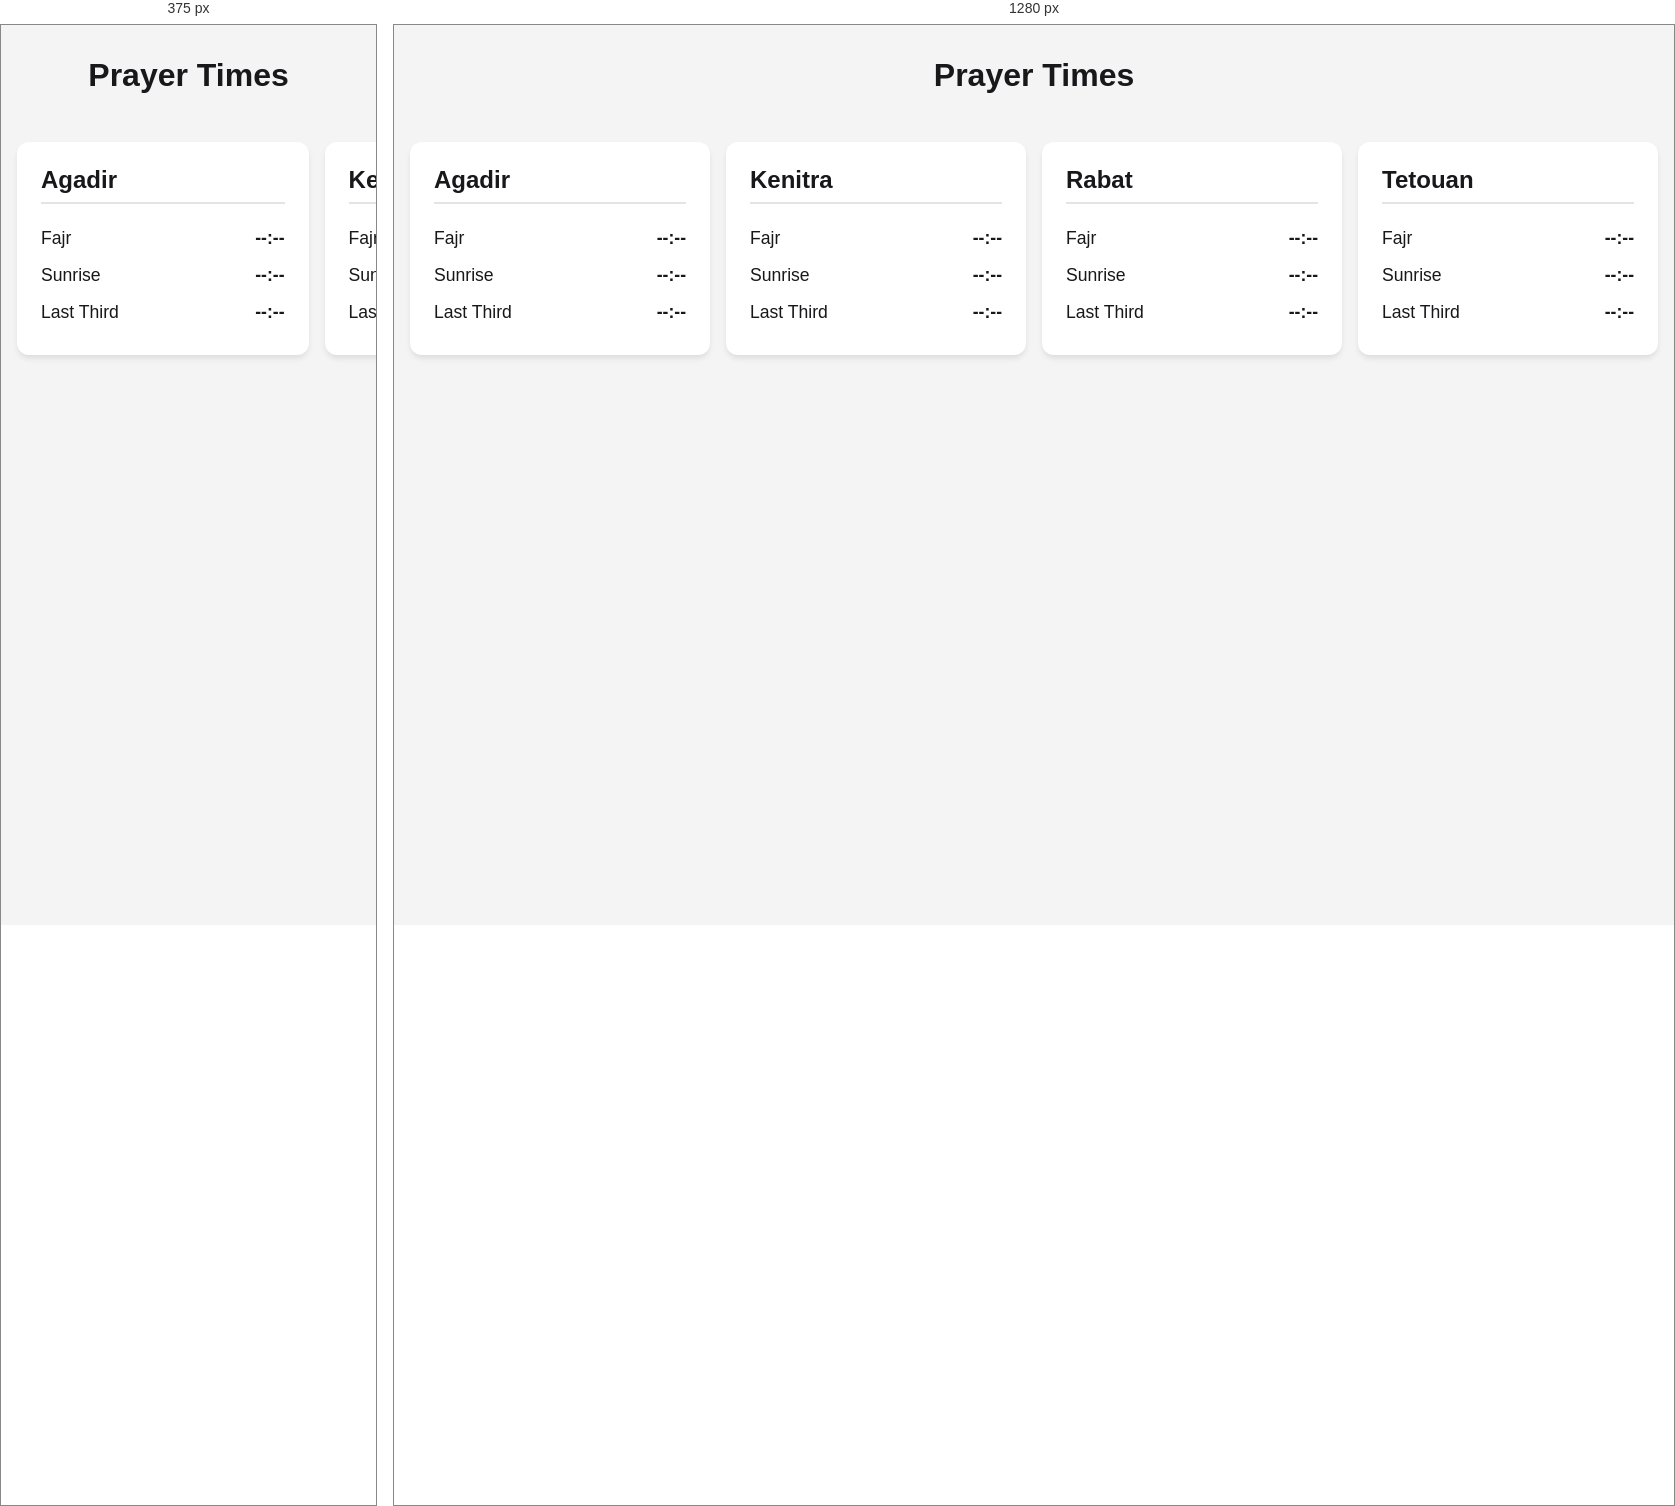
Rendered at 375 px and 1280 px, left to right.

<!-- file: index.html -->
<!DOCTYPE html>
<html lang="en">
<head>
  <meta charset="UTF-8">
  <meta name="viewport" content="width=device-width, initial-scale=1.0">
  <title>Morocco Prayer Times</title>
  <link rel="stylesheet" href="style.css">
  
  <!-- 1. Link the manifest -->
  <link rel="manifest" href="manifest.json">
  <!-- Safari iOS specific tag for the icon -->
  <link rel="apple-touch-icon" href="icon-192.png">
  
  <!-- 2. Register the service worker -->
  <script>
    if ('serviceWorker' in navigator) {
      window.addEventListener('load', () => {
        // Notice the ./ here too!
        navigator.serviceWorker.register('./sw.js')
          .then(reg => console.log('Service Worker registered', reg))
          .catch(err => console.error('Service Worker failure', err));
      });
    }
  </script>
</head>
<body>

  <header>
    <h1>Prayer Times</h1>
  </header>

  <div class="city-container">
    <!-- Repeat this block for each city, matching the exact ID -->
    <div class="city-card" id="Agadir">
      <h2>Agadir</h2>
      <div class="times">
        <div class="time-row"><span>Fajr</span> <span class="val-fajr">--:--</span></div>
        <div class="time-row"><span>Sunrise</span> <span class="val-sunrise">--:--</span></div>
        <div class="time-row"><span>Last Third</span> <span class="val-lastthird">--:--</span></div>
      </div>
    </div>
    
    <div class="city-card" id="Kenitra">
       <h2>Kenitra</h2>
      <div class="times">
        <div class="time-row"><span>Fajr</span> <span class="val-fajr">--:--</span></div>
        <div class="time-row"><span>Sunrise</span> <span class="val-sunrise">--:--</span></div>
        <div class="time-row"><span>Last Third</span> <span class="val-lastthird">--:--</span></div>
      </div>
    </div>
    <div class="city-card" id="Rabat">
     <h2>Rabat</h2>
      <div class="times">
        <div class="time-row"><span>Fajr</span> <span class="val-fajr">--:--</span></div>
        <div class="time-row"><span>Sunrise</span> <span class="val-sunrise">--:--</span></div>
        <div class="time-row"><span>Last Third</span> <span class="val-lastthird">--:--</span></div>
      </div>  
    </div>
    <div class="city-card" id="Tetouan">
     <h2>Tetouan</h2>
      <div class="times">
        <div class="time-row"><span>Fajr</span> <span class="val-fajr">--:--</span></div>
        <div class="time-row"><span>Sunrise</span> <span class="val-sunrise">--:--</span></div>
        <div class="time-row"><span>Last Third</span> <span class="val-lastthird">--:--</span></div>
      </div>  
    </div>
  </div>

  <script src="app.js"></script>
</body>
</html>


/* @media block from style.css */
@media (min-width: 800px) {
  .city-container {
    justify-content: center;
    overflow-x: visible;
  }
  .city-card {
    /* Divide evenly into 4 columns, minus the gaps */
    flex: 1 1 0; 
  }
}